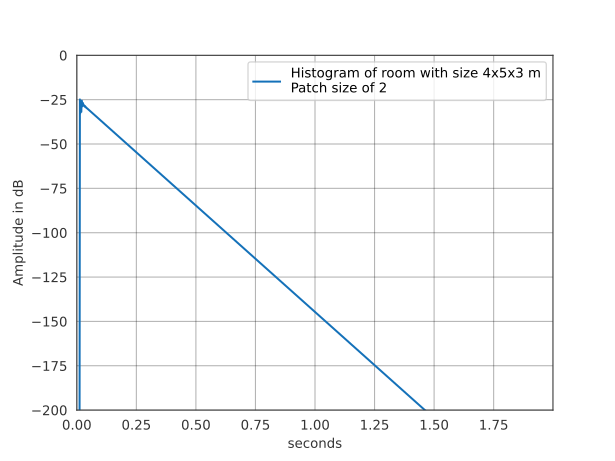

The table this chart was drawn from, first rows:
0.000000000000000000e+00, 1.000000000000000021e-03, 2.000000000000000042e-03, 3.000000000000000062e-03, 4.000000000000000083e-03, 5.000000000000000104e-03, 6.000000000000000125e-03, 7.000000000000000146e-03, 8.000000000000000167e-03, 9.000000000000001055e-03, 1.000000000000000021e-02, 1.099999999999999936e-02, 1.200000000000000025e-02, 1.300000000000000114e-02, 1.400000000000000029e-02, 1.499999999999999944e-02, 1.600000000000000033e-02, 1.700000000000000122e-02, 1.800000000000000211e-02, 1.899999999999999953e-02, 2.000000000000000042e-02, 2.100000000000000130e-02, 2.199999999999999872e-02, 2.299999999999999961e-02
8.075473335189742388e-29, 7.855480804242214816e-29, 7.641481323071952359e-29, 7.433311628655976980e-29, 7.230812905592425636e-29, 7.033830664938173143e-29, 6.842214626347213582e-29, 6.655818603419733742e-29, 6.474500392174659529e-29, 6.298121662560312748e-29, 6.126547852920642878e-29, 5.959648067336316813e-29, 0.000000000000000000e+00, 0.000000000000000000e+00, 0.000000000000000000e+00, 1.333927994529250562e-03, 0.000000000000000000e+00, 0.000000000000000000e+00, 0.000000000000000000e+00, 2.314709924973506127e-04, 2.053566031947631440e-04, 0.000000000000000000e+00, 6.920895520669090404e-05, 3.310442856359924082e-05
1.001075118955214515e-28, 9.738037702742802166e-29, 9.472753493165451250e-29, 9.214696172002313237e-29, 8.963668863923944461e-29, 8.719480056890537327e-29, 8.481943456044743358e-29, 8.250877841584987661e-29, 8.026106930510388316e-29, 7.807459242132266277e-29, 7.594767967249125886e-29, 0.000000000000000000e+00, 0.000000000000000000e+00, 0.000000000000000000e+00, 0.000000000000000000e+00, 0.000000000000000000e+00, 0.000000000000000000e+00, 3.005088383822768000e-04, 0.000000000000000000e+00, 0.000000000000000000e+00, 0.000000000000000000e+00, 0.000000000000000000e+00, 1.115395107918402794e-04, 1.390043973170366923e-04
2.392764885478054937e-28, 2.327581040362146002e-28, 2.264172937480618958e-28, 2.202492201956583095e-28, 2.142491776744451026e-28, 2.084125886729510113e-28, 2.027350003805478715e-28, 0.000000000000000000e+00, 0.000000000000000000e+00, 0.000000000000000000e+00, 0.000000000000000000e+00, 0.000000000000000000e+00, 0.000000000000000000e+00, 0.000000000000000000e+00, 0.000000000000000000e+00, 0.000000000000000000e+00, 0.000000000000000000e+00, 0.000000000000000000e+00, 3.513505335967176488e-04, 6.909564944161047668e-05, 5.266829984320748470e-05, 2.959166949539626668e-04, 1.796985158391973454e-05, 7.570672277837532790e-05
4.435169412455048152e-28, 4.314346260210180804e-28, 4.196814579555408858e-28, 4.082484704023455169e-28, 3.971269409846326632e-28, 0.000000000000000000e+00, 0.000000000000000000e+00, 0.000000000000000000e+00, 0.000000000000000000e+00, 0.000000000000000000e+00, 0.000000000000000000e+00, 0.000000000000000000e+00, 0.000000000000000000e+00, 0.000000000000000000e+00, 0.000000000000000000e+00, 0.000000000000000000e+00, 0.000000000000000000e+00, 0.000000000000000000e+00, 4.678372701314420360e-04, 0.000000000000000000e+00, 1.505693101928612257e-04, 2.220906455726876026e-04, 4.634862593270327622e-04, 4.248259177468488796e-04
7.798641210903768046e-29, 7.586190157358424160e-29, 7.379526708208760027e-29, 7.178493197187262011e-29, 6.982936253180374212e-29, 6.792706683219670884e-29, 6.607659358660508652e-29, 6.427653104461584079e-29, 6.252550591480530576e-29, 6.082218231703760317e-29, 0.000000000000000000e+00, 0.000000000000000000e+00, 0.000000000000000000e+00, 1.489966916411222635e-03, 0.000000000000000000e+00, 0.000000000000000000e+00, 0.000000000000000000e+00, 0.000000000000000000e+00, 4.640413015025813084e-04, 0.000000000000000000e+00, 0.000000000000000000e+00, 0.000000000000000000e+00, 7.379296704388678223e-05, 1.167337368922905227e-04
2.097651247999343098e-28, 2.040506906369024997e-28, 1.984919294334955653e-28, 1.930846003375711877e-28, 1.878245780265377674e-28, 1.827078495600896416e-28, 1.777305113186825075e-28, 0.000000000000000000e+00, 0.000000000000000000e+00, 0.000000000000000000e+00, 0.000000000000000000e+00, 0.000000000000000000e+00, 0.000000000000000000e+00, 0.000000000000000000e+00, 0.000000000000000000e+00, 3.282533192760344600e-04, 0.000000000000000000e+00, 0.000000000000000000e+00, 1.279463490881357424e-04, 0.000000000000000000e+00, 5.656613605926710423e-05, 1.046902438705450304e-04, 1.829858129376621439e-05, 1.625020572156683708e-04
1.149361236482947207e-28, 1.118050268457700785e-28, 1.087592275709119932e-28, 1.057964021433347117e-28, 1.029142901844935826e-28, 1.001106928932119087e-28, 9.738347136818778904e-29, 9.473054497619688828e-29, 9.214988976475077234e-29, 0.000000000000000000e+00, 0.000000000000000000e+00, 0.000000000000000000e+00, 0.000000000000000000e+00, 0.000000000000000000e+00, 0.000000000000000000e+00, 3.778861738070395820e-04, 0.000000000000000000e+00, 0.000000000000000000e+00, 0.000000000000000000e+00, 0.000000000000000000e+00, 1.606584410743301823e-04, 1.294664587860373556e-04, 5.706488344681785187e-05, 0.000000000000000000e+00
3.771750892616358555e-28, 3.669000627643712759e-28, 3.569049491577653590e-28, 3.471821230379922182e-28, 3.377241667329372058e-28, 0.000000000000000000e+00, 0.000000000000000000e+00, 0.000000000000000000e+00, 0.000000000000000000e+00, 0.000000000000000000e+00, 0.000000000000000000e+00, 0.000000000000000000e+00, 0.000000000000000000e+00, 0.000000000000000000e+00, 0.000000000000000000e+00, 2.871794510125974228e-04, 0.000000000000000000e+00, 0.000000000000000000e+00, 0.000000000000000000e+00, 0.000000000000000000e+00, 2.473796599359952731e-04, 2.584954542026686106e-04, 1.736869757018971424e-04, 7.729165758931218840e-05
7.674443299951294874e-29, 7.465375653376017014e-29, 7.262003440219963806e-29, 7.064171505142927024e-29, 6.871728919555814191e-29, 6.684528866475219493e-29, 6.502428528514896579e-29, 6.325288978928388377e-29, 6.152975075620049871e-29, 0.000000000000000000e+00, 0.000000000000000000e+00, 0.000000000000000000e+00, 0.000000000000000000e+00, 0.000000000000000000e+00, 5.079879418614125387e-04, 0.000000000000000000e+00, 0.000000000000000000e+00, 4.694396770113726247e-04, 0.000000000000000000e+00, 0.000000000000000000e+00, 1.617676980995157740e-04, 7.465142973830826657e-05, 6.357305463777311583e-05, 1.126760455313763377e-05
2.356995182428276172e-28, 2.292785777717098726e-28, 2.230325569476117272e-28, 2.169566905989735330e-28, 2.110463433673279946e-28, 2.052970061709211255e-28, 1.997042927646759699e-28, 0.000000000000000000e+00, 0.000000000000000000e+00, 0.000000000000000000e+00, 0.000000000000000000e+00, 0.000000000000000000e+00, 0.000000000000000000e+00, 0.000000000000000000e+00, 0.000000000000000000e+00, 0.000000000000000000e+00, 3.695650383009892550e-04, 0.000000000000000000e+00, 1.437650461189117392e-04, 0.000000000000000000e+00, 6.355971246766321434e-05, 3.776894653209762038e-04, 2.056093356596523517e-05, 1.345340979336636842e-04
1.174783247170670302e-28, 1.142779731199212531e-28, 1.111648056937280057e-28, 1.081364473620517261e-28, 1.051905877504314123e-28, 1.023249794237671464e-28, 9.953743617172085600e-29, 9.682583134082832738e-29, 0.000000000000000000e+00, 0.000000000000000000e+00, 0.000000000000000000e+00, 0.000000000000000000e+00, 0.000000000000000000e+00, 0.000000000000000000e+00, 0.000000000000000000e+00, 0.000000000000000000e+00, 3.088442007221576038e-04, 0.000000000000000000e+00, 0.000000000000000000e+00, 1.688106969922096396e-04, 1.360359468113626099e-04, 2.111780984072430644e-04, 4.261371919802854451e-05, 2.628379634779542430e-05
4.640019497536094770e-28, 4.513615806936224831e-28, 4.390655613288415481e-28, 4.271045108641312795e-28, 4.154693040565420648e-28, 0.000000000000000000e+00, 0.000000000000000000e+00, 0.000000000000000000e+00, 0.000000000000000000e+00, 0.000000000000000000e+00, 0.000000000000000000e+00, 0.000000000000000000e+00, 0.000000000000000000e+00, 0.000000000000000000e+00, 0.000000000000000000e+00, 0.000000000000000000e+00, 4.357630295004071442e-04, 0.000000000000000000e+00, 0.000000000000000000e+00, 0.000000000000000000e+00, 6.579772614938456934e-04, 3.180018992963954284e-04, 1.850506039862208178e-04, 1.819199620059147116e-04
9.639089205696220618e-29, 9.376500557034655189e-29, 9.121065364154477106e-29, 8.872588752182478709e-29, 8.630881155038475667e-29, 8.395758170812868521e-29, 8.167040421083951499e-29, 7.944553414067812987e-29, 7.728127411496225766e-29, 7.517597299121078631e-29, 0.000000000000000000e+00, 0.000000000000000000e+00, 0.000000000000000000e+00, 1.756645460769982103e-03, 0.000000000000000000e+00, 0.000000000000000000e+00, 0.000000000000000000e+00, 2.512312386974205878e-04, 2.019791409263555718e-04, 0.000000000000000000e+00, 6.807068825442341427e-05, 4.359511488335854850e-05, 3.867674567660759228e-05, 1.258103953846063385e-04
2.075013672553181186e-28, 2.018486025116529364e-28, 1.963498307255757264e-28, 1.910008568116620264e-28, 1.857975999672559684e-28, 1.807360905591747862e-28, 1.758124670952210050e-28, 1.710229732782003042e-28, 0.000000000000000000e+00, 0.000000000000000000e+00, 0.000000000000000000e+00, 0.000000000000000000e+00, 0.000000000000000000e+00, 0.000000000000000000e+00, 0.000000000000000000e+00, 0.000000000000000000e+00, 3.506755799656290692e-04, 0.000000000000000000e+00, 0.000000000000000000e+00, 9.120093923442330322e-05, 0.000000000000000000e+00, 6.537930994735182690e-05, 1.365728067363006259e-04, 4.425365510672677789e-05
1.321092049117447299e-28, 1.285102779951818843e-28, 1.250093932624275672e-28, 1.216038798424060702e-28, 1.182911396240716549e-28, 1.150686452742770320e-28, 1.119339383096361344e-28, 1.088846272209155841e-28, 0.000000000000000000e+00, 0.000000000000000000e+00, 0.000000000000000000e+00, 0.000000000000000000e+00, 0.000000000000000000e+00, 0.000000000000000000e+00, 0.000000000000000000e+00, 0.000000000000000000e+00, 4.344074163908836226e-04, 0.000000000000000000e+00, 6.432682517185878764e-05, 4.897174584865421625e-05, 2.226668263700254944e-04, 3.809146019451090792e-05, 2.780537659632100703e-04, 2.387611176125902667e-05
4.687112340004065622e-28, 4.559425743353488236e-28, 4.435217592658869807e-28, 4.314393127885983354e-28, 4.196860170459166056e-28, 0.000000000000000000e+00, 0.000000000000000000e+00, 0.000000000000000000e+00, 0.000000000000000000e+00, 0.000000000000000000e+00, 0.000000000000000000e+00, 0.000000000000000000e+00, 0.000000000000000000e+00, 0.000000000000000000e+00, 0.000000000000000000e+00, 0.000000000000000000e+00, 6.553200226552843670e-04, 0.000000000000000000e+00, 0.000000000000000000e+00, 3.746458391943645680e-05, 2.668628601221721425e-04, 6.492230540911796566e-04, 5.571735000547164930e-04, 3.299550289623837010e-05
